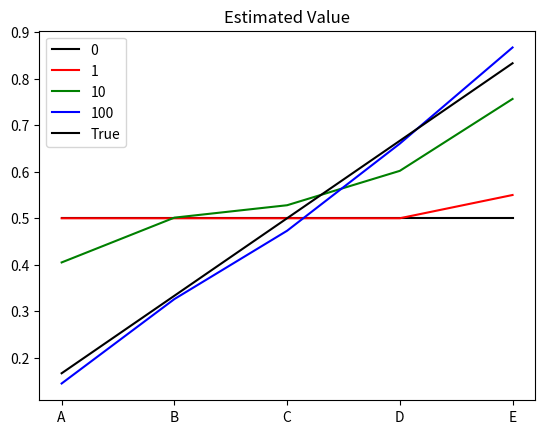
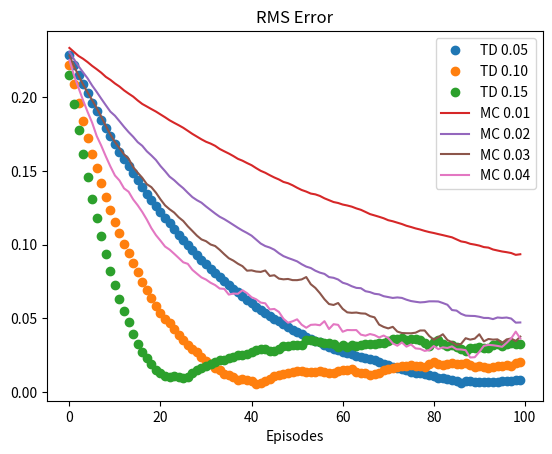

Here is the Python script that generated these plots, in order:
#!/usr/bin/env python
# coding: utf-8

# In[1]:


import random
import numpy as np
import matplotlib.pyplot as plt
import math


# In[2]:


trueStateValue = np.array([0,1/6, 2/6, 3/6, 4/6, 5/6,0])
estimatedStateValueTD = np.zeros(7)+0.5
estimatedStateValueTD[0] = 0
estimatedStateValueTD[6] = 0
estimatedStateValueMC = np.zeros(7) + 0.5
estimatedStateValueMC[0] = 0
estimatedStateValueMC[6] = 0
alpha = 0.1
numEpisodes = 100
stateTransition = {
    1 : [0, 2],
    2 : [1, 3],
    3 : [2,4],
    4 : [3,5],
    5 : [4,6]
}


# ## TD(0)

# In[3]:


estimatedStateValuesEpisodesTD = {
    0:estimatedStateValueTD.copy()
}

for episode in range(numEpisodes):
    
    state = 3
    while True:
        newState = random.choice(stateTransition[state])
        reward = 0
        if newState == 6 and state == 5:
            reward = 1
        estimatedStateValueTD[state] = estimatedStateValueTD[state] + alpha*(reward + estimatedStateValueTD[newState] - estimatedStateValueTD[state])
        if newState == 6 or newState == 0:
            break
        state = newState
    estimatedStateValuesEpisodesTD[episode+1] = estimatedStateValueTD.copy()
        
        


# In[4]:


plt.figure()
plt.title('Estimated Value')
plt.plot(estimatedStateValuesEpisodesTD[0][1:6], c='k', label='0')
plt.plot(estimatedStateValuesEpisodesTD[1][1:6], c='r', label='1')
plt.plot(estimatedStateValuesEpisodesTD[10][1:6], c='g', label='10')
plt.plot(estimatedStateValuesEpisodesTD[100][1:6], c='b', label='100')
plt.plot(np.array(trueStateValue)[1:6], c='k', label='True')
plt.legend()
plt.xticks([0,1,2,3,4], ['A','B','C','D','E'])
plt.show()


# # RMS ERROR

# ## TD

# In[5]:


errorTDAlpha = []

for alpha in [0.05, 0.10, 0.15]:

    estimatedStateValuesEpisodesTD = {}

    for runs in range(100):

        estimatedStateValueTD = np.zeros(7)+0.5
        estimatedStateValueTD[0] = 0
        estimatedStateValueTD[6] = 0

        for episode in range(numEpisodes):

            state = 3
            while True:
                newState = random.choice(stateTransition[state])
                reward = 0
                if newState == 6 and state == 5:
                    reward = 1
                estimatedStateValueTD[state] = estimatedStateValueTD[state] + alpha*(reward + estimatedStateValueTD[newState] - estimatedStateValueTD[state])
                if newState == 6 or newState == 0:
                    break
                state = newState

            if episode in estimatedStateValuesEpisodesTD:
                estimatedStateValuesEpisodesTD[episode] += estimatedStateValueTD.copy()
            else:
                estimatedStateValuesEpisodesTD[episode] = estimatedStateValueTD.copy()

    for k,v in estimatedStateValuesEpisodesTD.items():
        estimatedStateValuesEpisodesTD[k] /= 100

    errorTD = []

    for k,v in estimatedStateValuesEpisodesTD.items():
        errorTD.append(np.sqrt(np.sum(np.power(estimatedStateValuesEpisodesTD[k] - trueStateValue,2))/5))

    errorTDAlpha.append(errorTD)


# ## MC

# In[6]:


errorMCAlpha = []

for alpha in [0.01, 0.02, 0.03, 0.04]:

    estimatedStateValuesEpisodesMC = {}

    for runs in range(100):

        estimatedStateValueMC = np.zeros(7)+0.5
        estimatedStateValueMC[0] = 0
        estimatedStateValueMC[6] = 0

        for episode in range(numEpisodes):

            stateVisited = [3]
            state = 2
            reward = 0
            while True:
                newState = random.choice(stateTransition[state])
                stateVisited.append(newState)
                if newState == 6 and state == 5:
                    reward = 1
                if newState == 6 or newState == 0:
                    break
                state = newState
            for visit in stateVisited:
                if visit != 6 and visit != 0:
                    estimatedStateValueMC[visit] = estimatedStateValueMC[visit] + alpha*(reward - estimatedStateValueMC[visit])

            if episode in estimatedStateValuesEpisodesMC:
                estimatedStateValuesEpisodesMC[episode] += estimatedStateValueMC.copy()
            else:
                estimatedStateValuesEpisodesMC[episode] = estimatedStateValueMC.copy()

    for k,v in estimatedStateValuesEpisodesMC.items():
        estimatedStateValuesEpisodesMC[k] /= 100

    errorMC = []

    for k,v in estimatedStateValuesEpisodesMC.items():
        errorMC.append(np.sqrt(np.sum(np.power(estimatedStateValuesEpisodesMC[k] - trueStateValue,2))/5))

    errorMCAlpha.append(errorMC)


# In[7]:


plt.figure()
plt.plot(errorTDAlpha[0], 'o', label='TD 0.05')
plt.plot(errorTDAlpha[1], 'o', label='TD 0.10')
plt.plot(errorTDAlpha[2], 'o', label='TD 0.15')
plt.plot(errorMCAlpha[0], label='MC 0.01')
plt.plot(errorMCAlpha[1], label='MC 0.02')
plt.plot(errorMCAlpha[2], label='MC 0.03')
plt.plot(errorMCAlpha[3], label='MC 0.04')
plt.legend()
plt.title('RMS Error')
plt.xlabel('Episodes')
plt.show()


# In[ ]:




